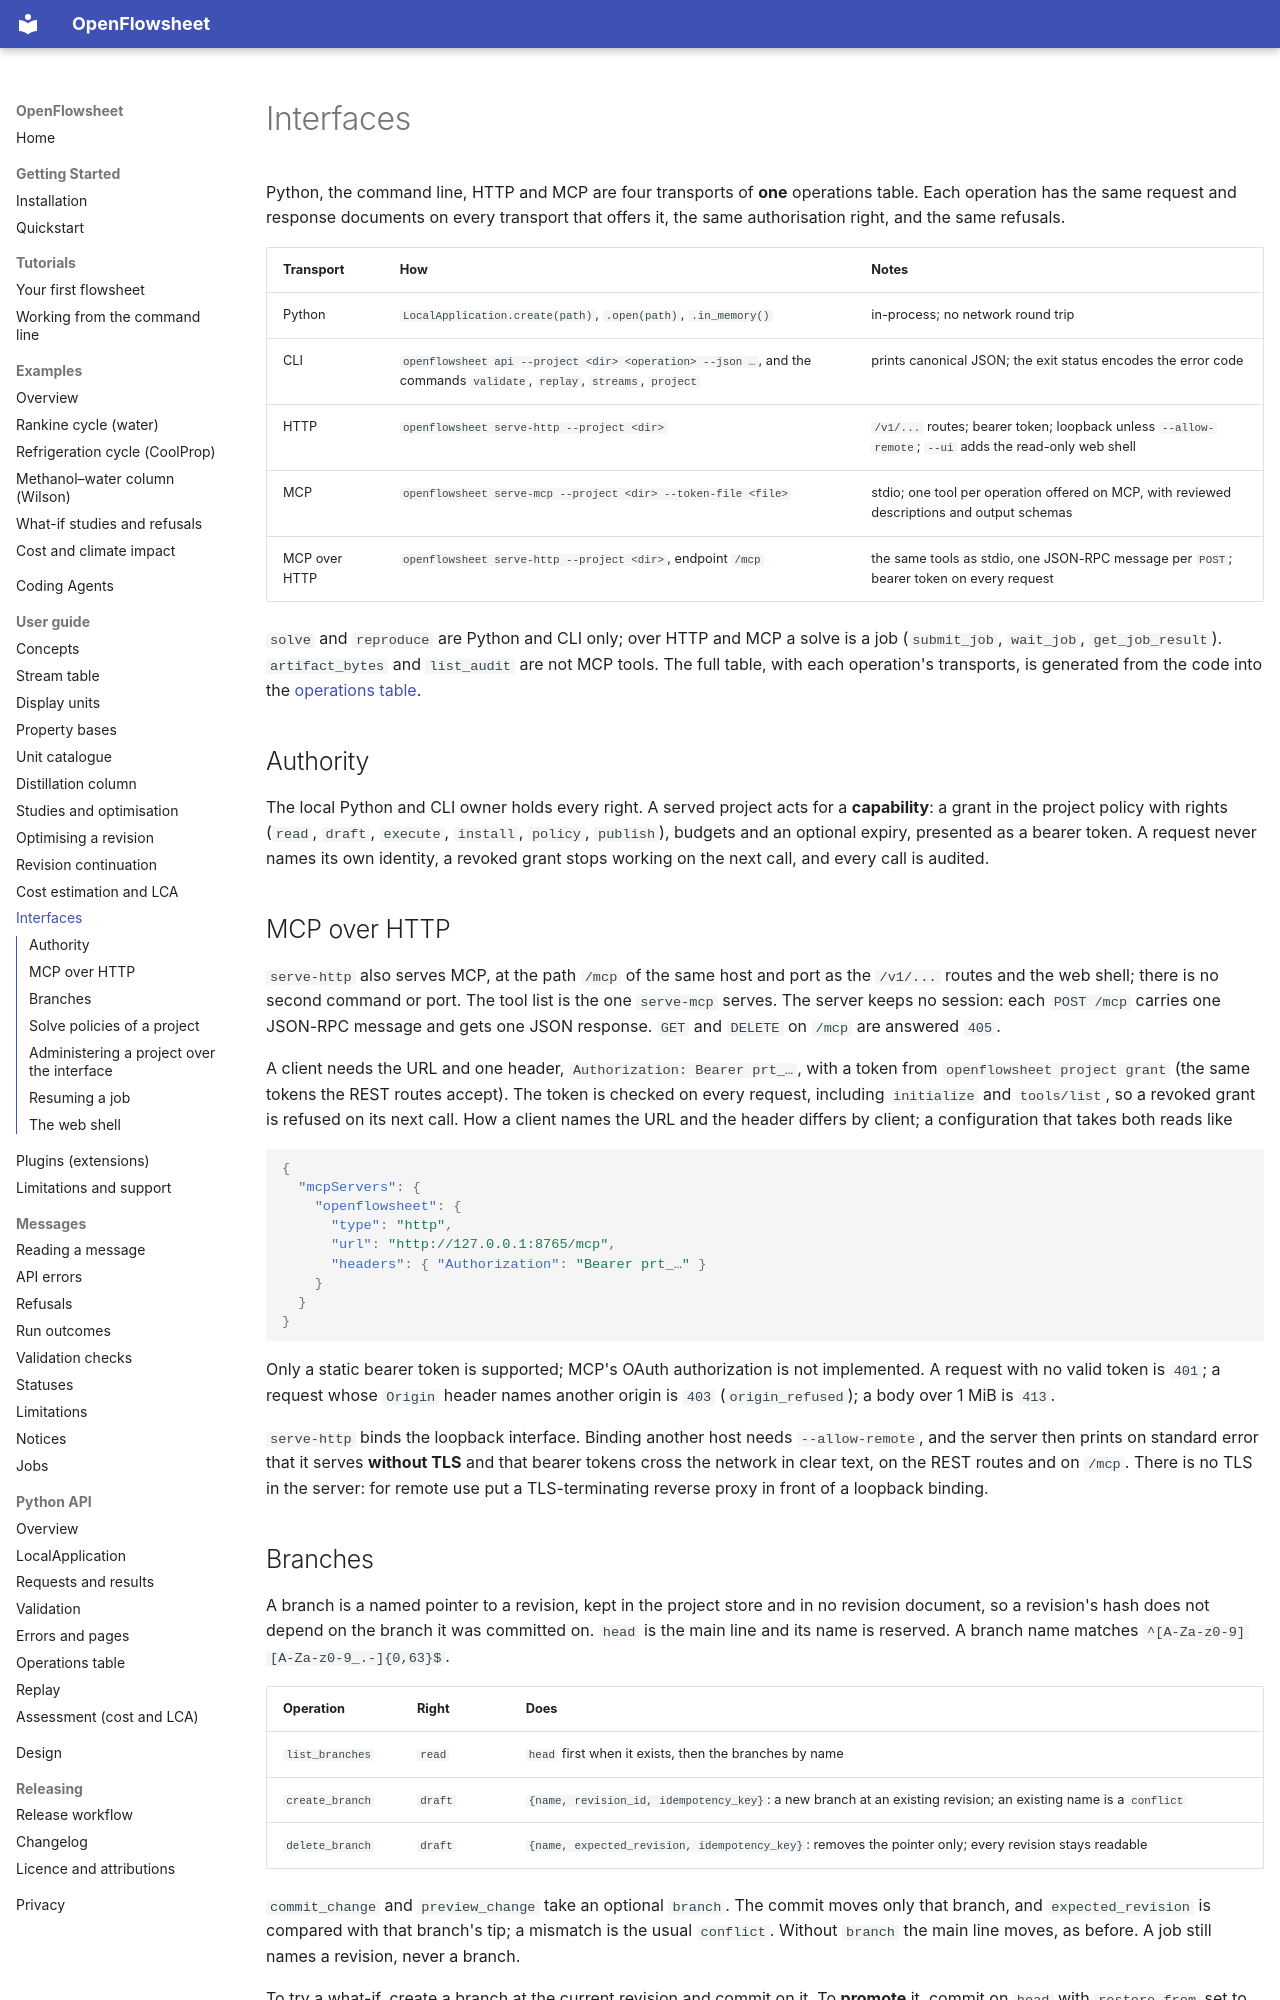

repository: computational-chemical-engineering/openflowsheet · page: guide/interfaces/index.html · generator: mkdocs

# Interfaces

Python, the command line, HTTP and MCP are four transports of **one** operations table. Each
operation has the same request and response documents on every transport that offers it, the same
authorisation right, and the same refusals.

| Transport | How | Notes |
| --- | --- | --- |
| Python | `LocalApplication.create(path)`, `.open(path)`, `.in_memory()` | in-process; no network round trip |
| CLI | `openflowsheet api --project <dir> <operation> --json …`, and the commands `validate`, `replay`, `streams`, `project` | prints canonical JSON; the exit status encodes the error code |
| HTTP | `openflowsheet serve-http --project <dir>` | `/v1/...` routes; bearer token; loopback unless `--allow-remote`; `--ui` adds the read-only web shell |
| MCP | `openflowsheet serve-mcp --project <dir> --token-file <file>` | stdio; one tool per operation offered on MCP, with reviewed descriptions and output schemas |
| MCP over HTTP | `openflowsheet serve-http --project <dir>`, endpoint `/mcp` | the same tools as stdio, one JSON-RPC message per `POST`; bearer token on every request |

`solve` and `reproduce` are Python and CLI only; over HTTP and MCP a solve is a job
(`submit_job`, `wait_job`, `get_job_result`). `artifact_bytes` and `list_audit` are not MCP tools.
The full table, with each operation's transports, is generated from the code into the
[operations table](../api/operations.md).

## Authority

The local Python and CLI owner holds every right. A served project acts for a **capability**: a
grant in the project policy with rights (`read`, `draft`, `execute`, `install`, `policy`,
`publish`), budgets and an optional expiry, presented as a bearer token. A request never names its
own identity, a revoked grant stops working on the next call, and every call is audited.

## MCP over HTTP

`serve-http` also serves MCP, at the path `/mcp` of the same host and port as the `/v1/...` routes and
the web shell; there is no second command or port. The tool list is the one `serve-mcp` serves. The
server keeps no session: each `POST /mcp` carries one JSON-RPC message and gets one JSON response.
`GET` and `DELETE` on `/mcp` are answered `405`.

A client needs the URL and one header, `Authorization: Bearer prt_…`, with a token from
`openflowsheet project grant` (the same tokens the REST routes accept). The token is checked on every
request, including `initialize` and `tools/list`, so a revoked grant is refused on its next call. How
a client names the URL and the header differs by client; a configuration that takes both reads like

```json
{
  "mcpServers": {
    "openflowsheet": {
      "type": "http",
      "url": "http://127.0.0.1:8765/mcp",
      "headers": { "Authorization": "Bearer prt_…" }
    }
  }
}
```

Only a static bearer token is supported; MCP's OAuth authorization is not implemented. A request with
no valid token is `401`; a request whose `Origin` header names another origin is `403`
(`origin_refused`); a body over 1 MiB is `413`.

`serve-http` binds the loopback interface. Binding another host needs `--allow-remote`, and the server
then prints on standard error that it serves **without TLS** and that bearer tokens cross the network in
clear text, on the REST routes and on `/mcp`. There is no TLS in the server: for remote use put a
TLS-terminating reverse proxy in front of a loopback binding.
